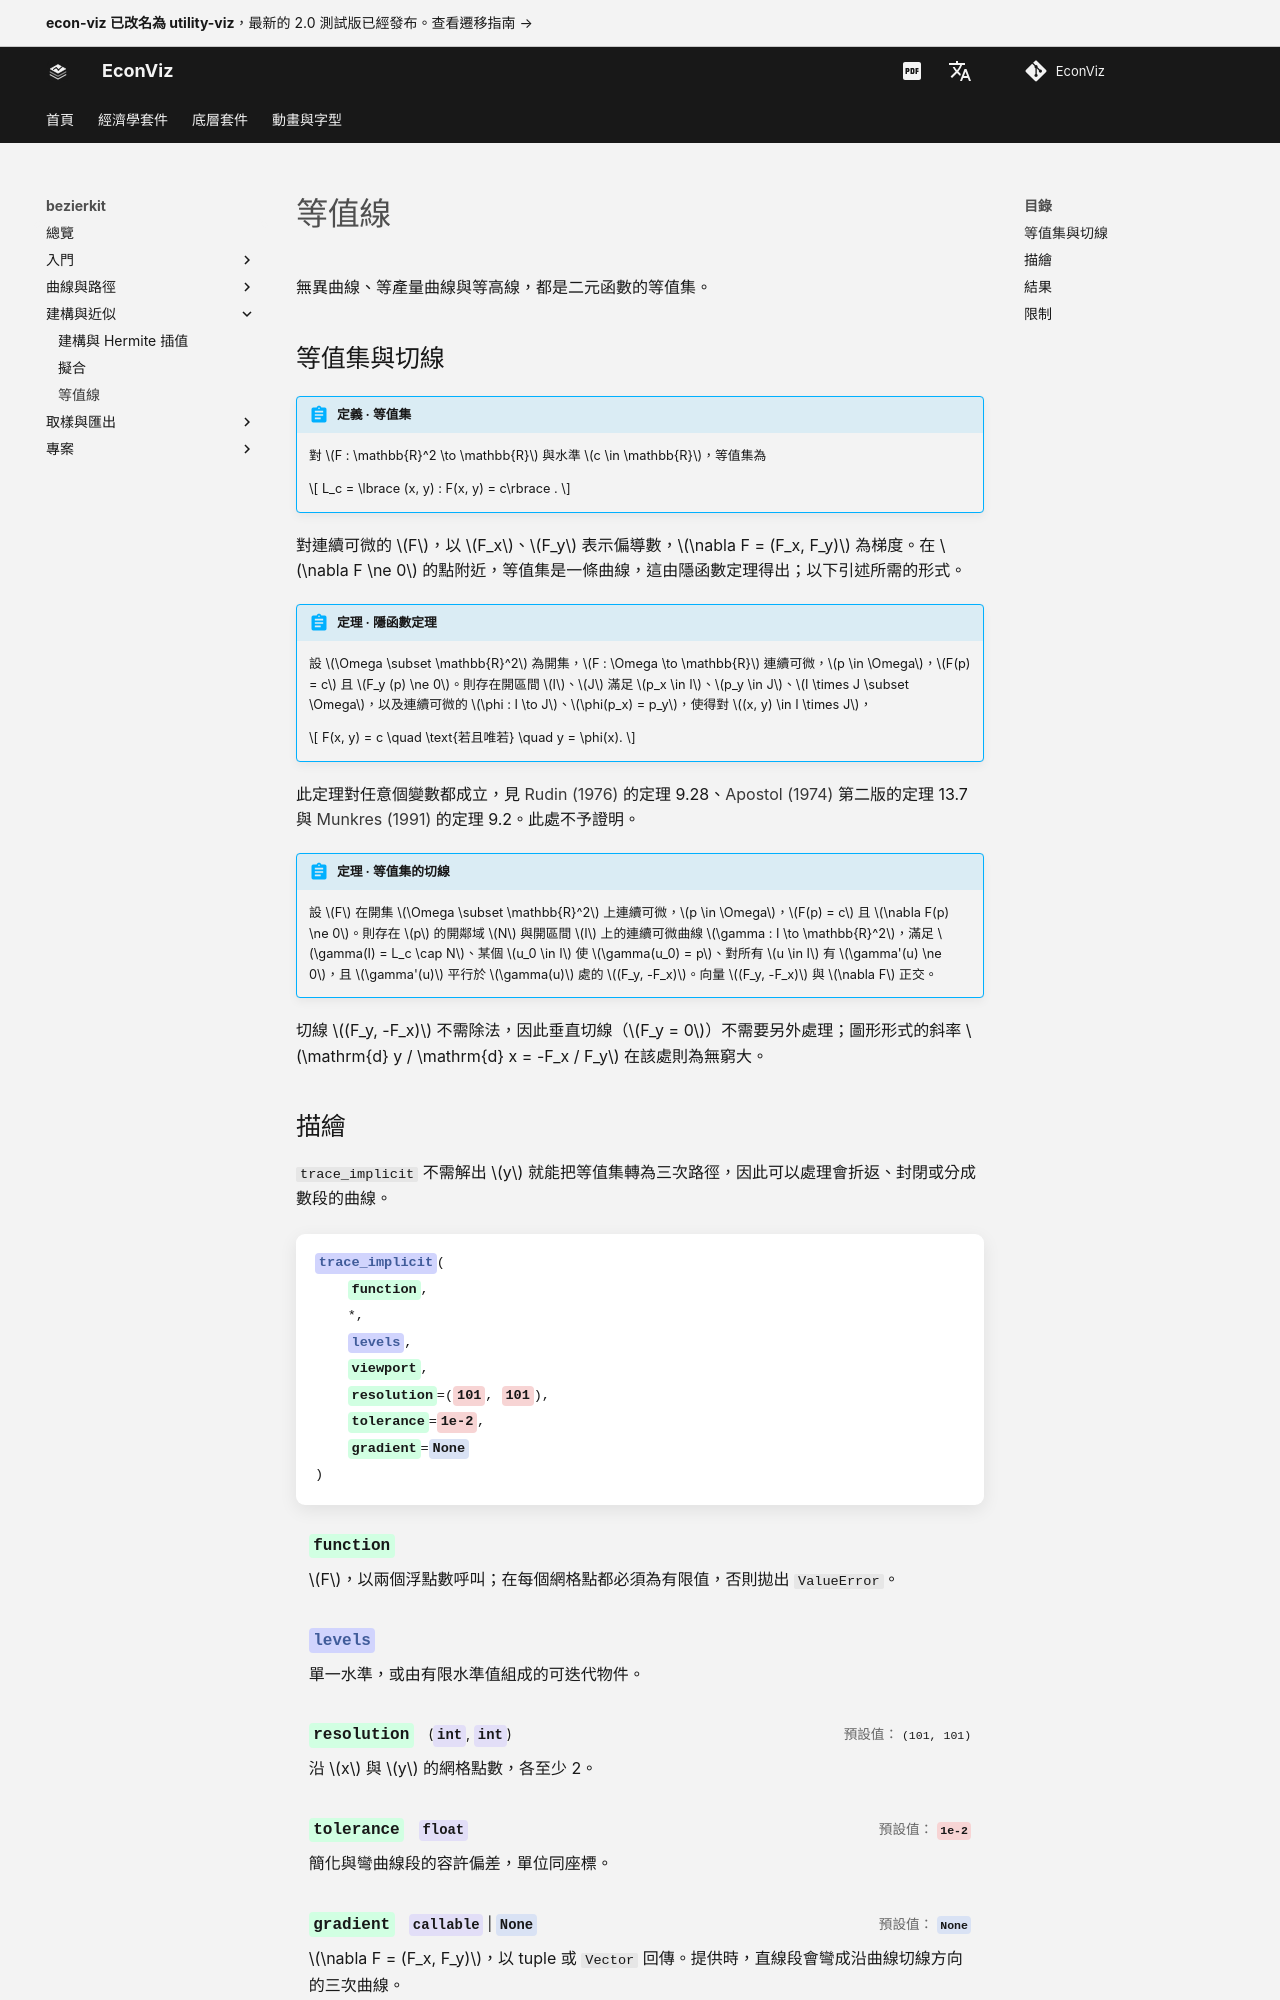

repository: EconViz/econ-viz-docs · page: zh-TW/bezierkit/guides/implicit/index.html · generator: mkdocs

---
seo_title: "等值線"
---

# 等值線

<span id="sec-implicit"></span>

無異曲線、等產量曲線與等高線，都是二元函數的等值集。

## 等值集與切線

<span id="def-level-set"></span>

!!! abstract "定義 · 等值集"

    對 $F : \mathbb{R}^2 \to \mathbb{R}$ 與水準 $c \in \mathbb{R}$，等值集為

    $$
    L_c = \lbrace (x, y) : F(x, y) = c\rbrace .
    $$

對連續可微的 $F$，以 $F_x$、$F_y$ 表示偏導數，$\nabla F = (F_x, F_y)$ 為梯度。在 $\nabla F \ne 0$ 的點附近，等值集是一條曲線，這由隱函數定理得出；以下引述所需的形式。

<span id="thm-ift"></span>

!!! abstract "定理 · 隱函數定理"

    設 $\Omega \subset \mathbb{R}^2$ 為開集，$F : \Omega \to \mathbb{R}$ 連續可微，$p \in \Omega$，$F(p) = c$ 且 $F_y (p) \ne 0$。則存在開區間 $I$、$J$ 滿足 $p_x \in I$、$p_y \in J$、$I \times J \subset \Omega$，以及連續可微的 $\phi : I \to J$、$\phi(p_x) = p_y$，使得對 $(x, y) \in I \times J$，

    $$
    F(x, y) = c \quad \text{若且唯若} \quad y = \phi(x).
    $$

此定理對任意個變數都成立，見 [Rudin (1976)](../project/references.md#rudin1976) 的定理 9.28、[Apostol (1974)](../project/references.md#apostol1974) 第二版的定理 13.7 與 [Munkres (1991)](../project/references.md#munkres1991) 的定理 9.2。此處不予證明。

<span id="thm-gradient"></span>

!!! abstract "定理 · 等值集的切線"

    設 $F$ 在開集 $\Omega \subset \mathbb{R}^2$ 上連續可微，$p \in \Omega$，$F(p) = c$ 且 $\nabla F(p) \ne 0$。則存在 $p$ 的開鄰域 $N$ 與開區間 $I$ 上的連續可微曲線 $\gamma : I \to \mathbb{R}^2$，滿足 $\gamma(I) = L_c \cap N$、某個 $u_0 \in I$ 使 $\gamma(u_0) = p$、對所有 $u \in I$ 有 $\gamma'(u) \ne 0$，且 $\gamma'(u)$ 平行於 $\gamma(u)$ 處的 $(F_y, -F_x)$。向量 $(F_y, -F_x)$ 與 $\nabla F$ 正交。

切線 $(F_y, -F_x)$ 不需除法，因此垂直切線（$F_y = 0$）不需要另外處理；圖形形式的斜率 $\mathrm{d} y / \mathrm{d} x = -F_x / F_y$ 在該處則為無窮大。
